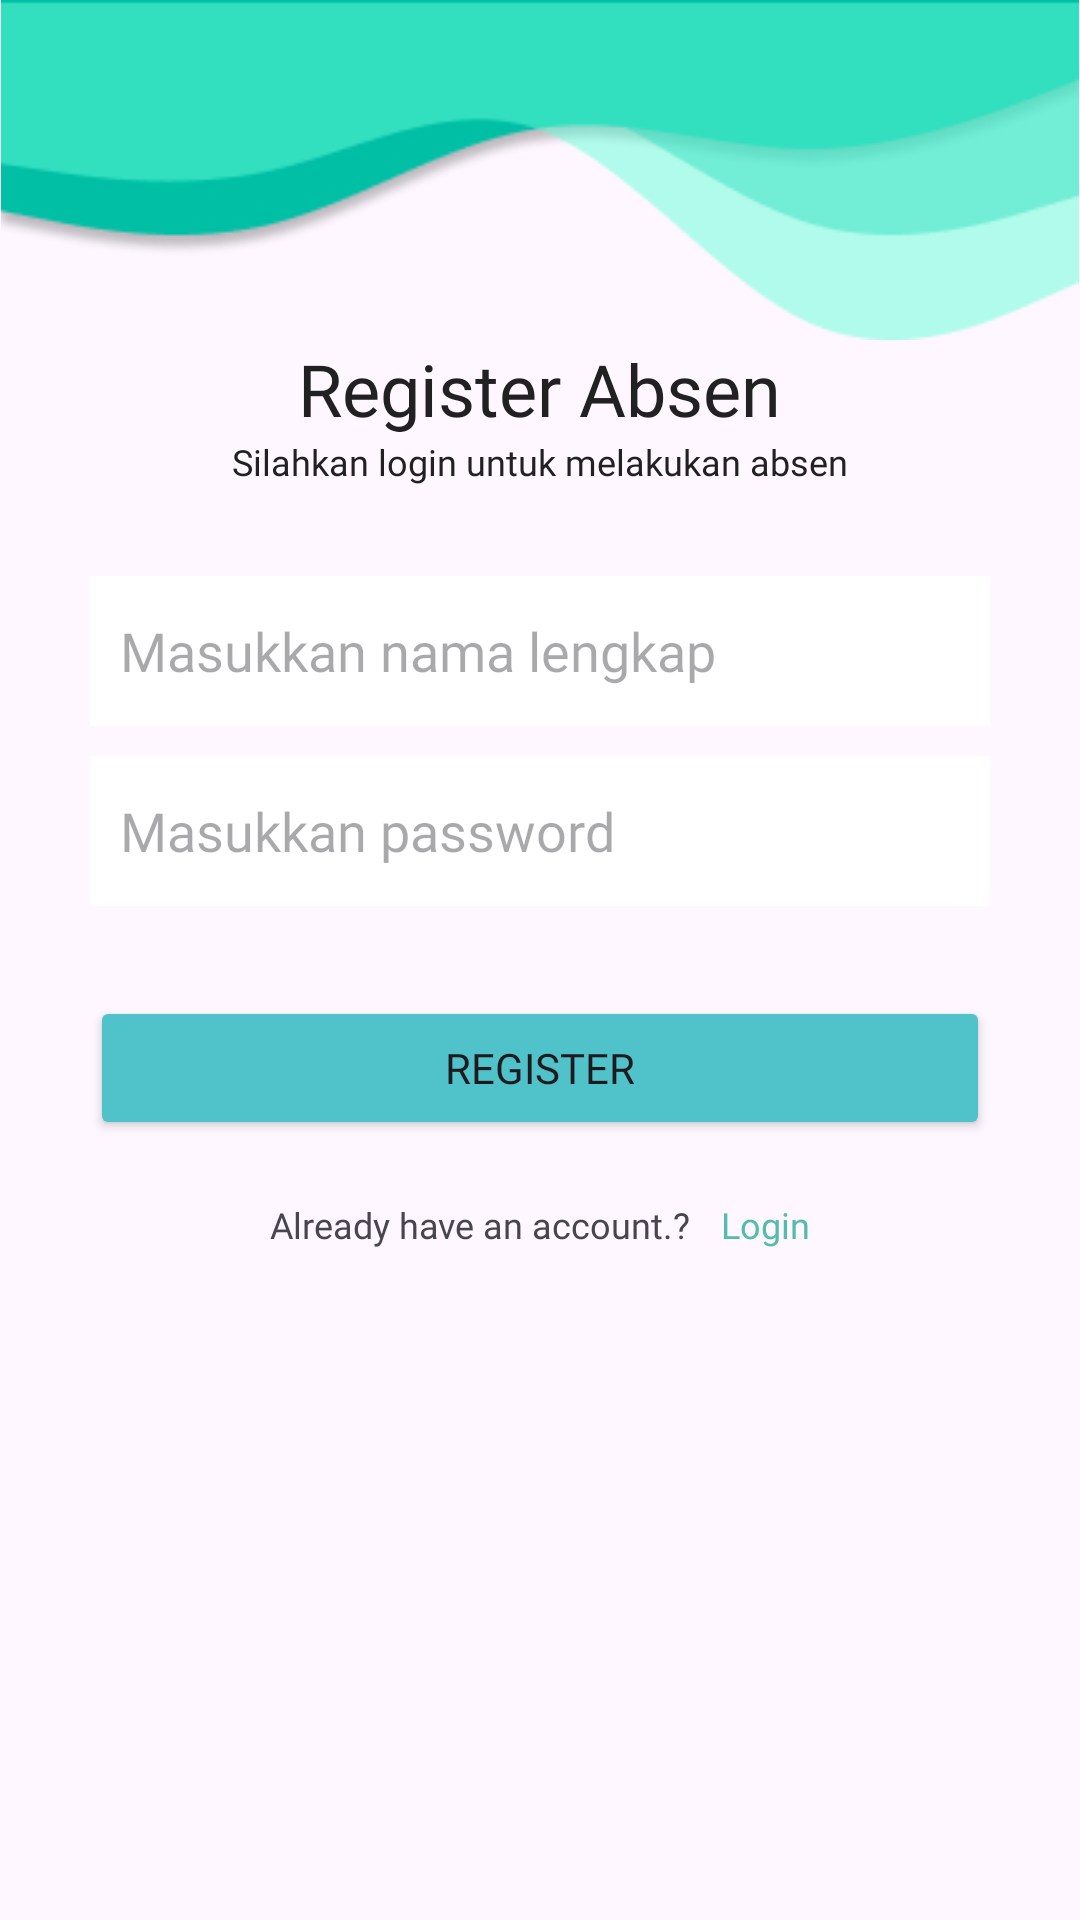

Here is an Android app screen rendered from its layout file. Give the layout XML and the strings, colors and styles it references.
<!-- AndroidManifest.xml: application theme Theme.AbsenPemdesV1 -->
<!-- res/layout/activity_register.xml -->
<?xml version="1.0" encoding="utf-8"?>
<RelativeLayout xmlns:android="http://schemas.android.com/apk/res/android"
    xmlns:app="http://schemas.android.com/apk/res-auto"
    xmlns:tools="http://schemas.android.com/tools"
    android:layout_width="match_parent"
    android:layout_height="match_parent"
    tools:context=".RegisterActivity">
    <ImageView
        android:layout_width="match_parent"
        android:layout_height="wrap_content"
        android:src="@drawable/header_nav"
        android:layout_alignParentTop="true"
        android:layout_alignParentLeft="true"
        android:adjustViewBounds="true"
        android:id="@+id/R_shapeone"
        />
    
    
    
    
    
    
    
    
    <TextView
        android:layout_width="wrap_content"
        android:layout_height="wrap_content"
        android:textSize="24dp"
        android:text="Register Absen"
        android:textColor="@color/text_color"
        android:layout_centerHorizontal="true"
        android:fontFamily="@font/poppinssemibold"
        android:textAlignment="center"
        android:layout_below="@+id/R_shapeone"
        android:id="@+id/R_textheading1"
        />
    <TextView
        android:layout_width="wrap_content"
        android:layout_height="wrap_content"
        android:textSize="12dp"
        android:text="Silahkan login untuk melakukan absen"
        android:textColor="@color/text_color"
        android:layout_centerHorizontal="true"
        android:fontFamily="@font/poppinsregular"
        android:textAlignment="center"
        android:layout_below="@+id/R_textheading1"
        android:id="@+id/textheading6"
        />
    <LinearLayout
        android:layout_width="match_parent"
        android:layout_height="wrap_content"
        android:orientation="vertical"
        android:padding="30dp"
        android:layout_below="@+id/textheading6"
        android:id="@+id/R_linearlayout1">
        <EditText
            android:layout_width="match_parent"
            android:layout_height="50dp"
            android:background="@color/secondary"
            android:hint="Masukkan nama lengkap"
            android:inputType="text"
            android:fontFamily="@font/poppinsregular"
            android:paddingLeft="10dp"
            android:backgroundTint="@color/white"
            android:id="@+id/inputnamalengkap"/>
        <EditText
            android:layout_width="match_parent"
            android:layout_height="50dp"
            android:layout_marginTop="10dp"
            android:background="@color/secondary"
            android:hint="Masukkan password"
            android:inputType="textPassword"
            android:fontFamily="@font/poppinsregular"
            android:paddingLeft="10dp"
            android:backgroundTint="@color/white"
            android:id="@+id/inputpassword"/>
    </LinearLayout>
    <Button
        android:layout_width="wrap_content"
        android:layout_height="wrap_content"
        android:text="REGISTER"
        android:backgroundTint="@color/background_button"
        android:fontFamily="@font/poppinsbold"
        android:width="300dp"
        android:layout_below="@id/R_linearlayout1"
        android:layout_centerHorizontal="true"
        android:id="@+id/btn_register"
        />
    <LinearLayout
        android:layout_width="match_parent"
        android:layout_height="wrap_content"
        android:orientation="horizontal"
        android:layout_marginTop="20dp"
        android:layout_below="@+id/btn_register"
        android:id="@+id/container_text_register"
        android:gravity="center">
        <TextView
            android:layout_width="wrap_content"
            android:layout_height="wrap_content"
            android:text="Already have an account.?"
            android:fontFamily="@font/poppinsregular"
            android:textSize="12sp"
            />
        <TextView
            android:layout_width="wrap_content"
            android:layout_height="wrap_content"
            android:fontFamily="@font/poppinssemibold"
            android:textColor="@color/secondary"
            android:paddingLeft="10dp"
            android:text="Login"
            android:textSize="12sp"
            android:id="@+id/login_in_register"
            />
    </LinearLayout>
</RelativeLayout>
<!-- resources referenced by this layout -->
<resources>
  <color name="background_button">#50c2c9</color>
  <color name="secondary">#55bbaf</color>
  <color name="text_color">#212121</color>
  <color name="white">#ffffff</color>
  <!-- drawable header_nav: png bitmap (drawable, 7153 bytes) -->
  <!-- drawable loteng_kab: jpg bitmap (drawable, 304996 bytes) -->
  <style name="Theme.AbsenPemdesV1" parent="Base.Theme.AbsenPemdesV1" />
  <style name="Base.Theme.AbsenPemdesV1" parent="Theme.Material3.DayNight.NoActionBar">
          
          
      </style>
</resources>
